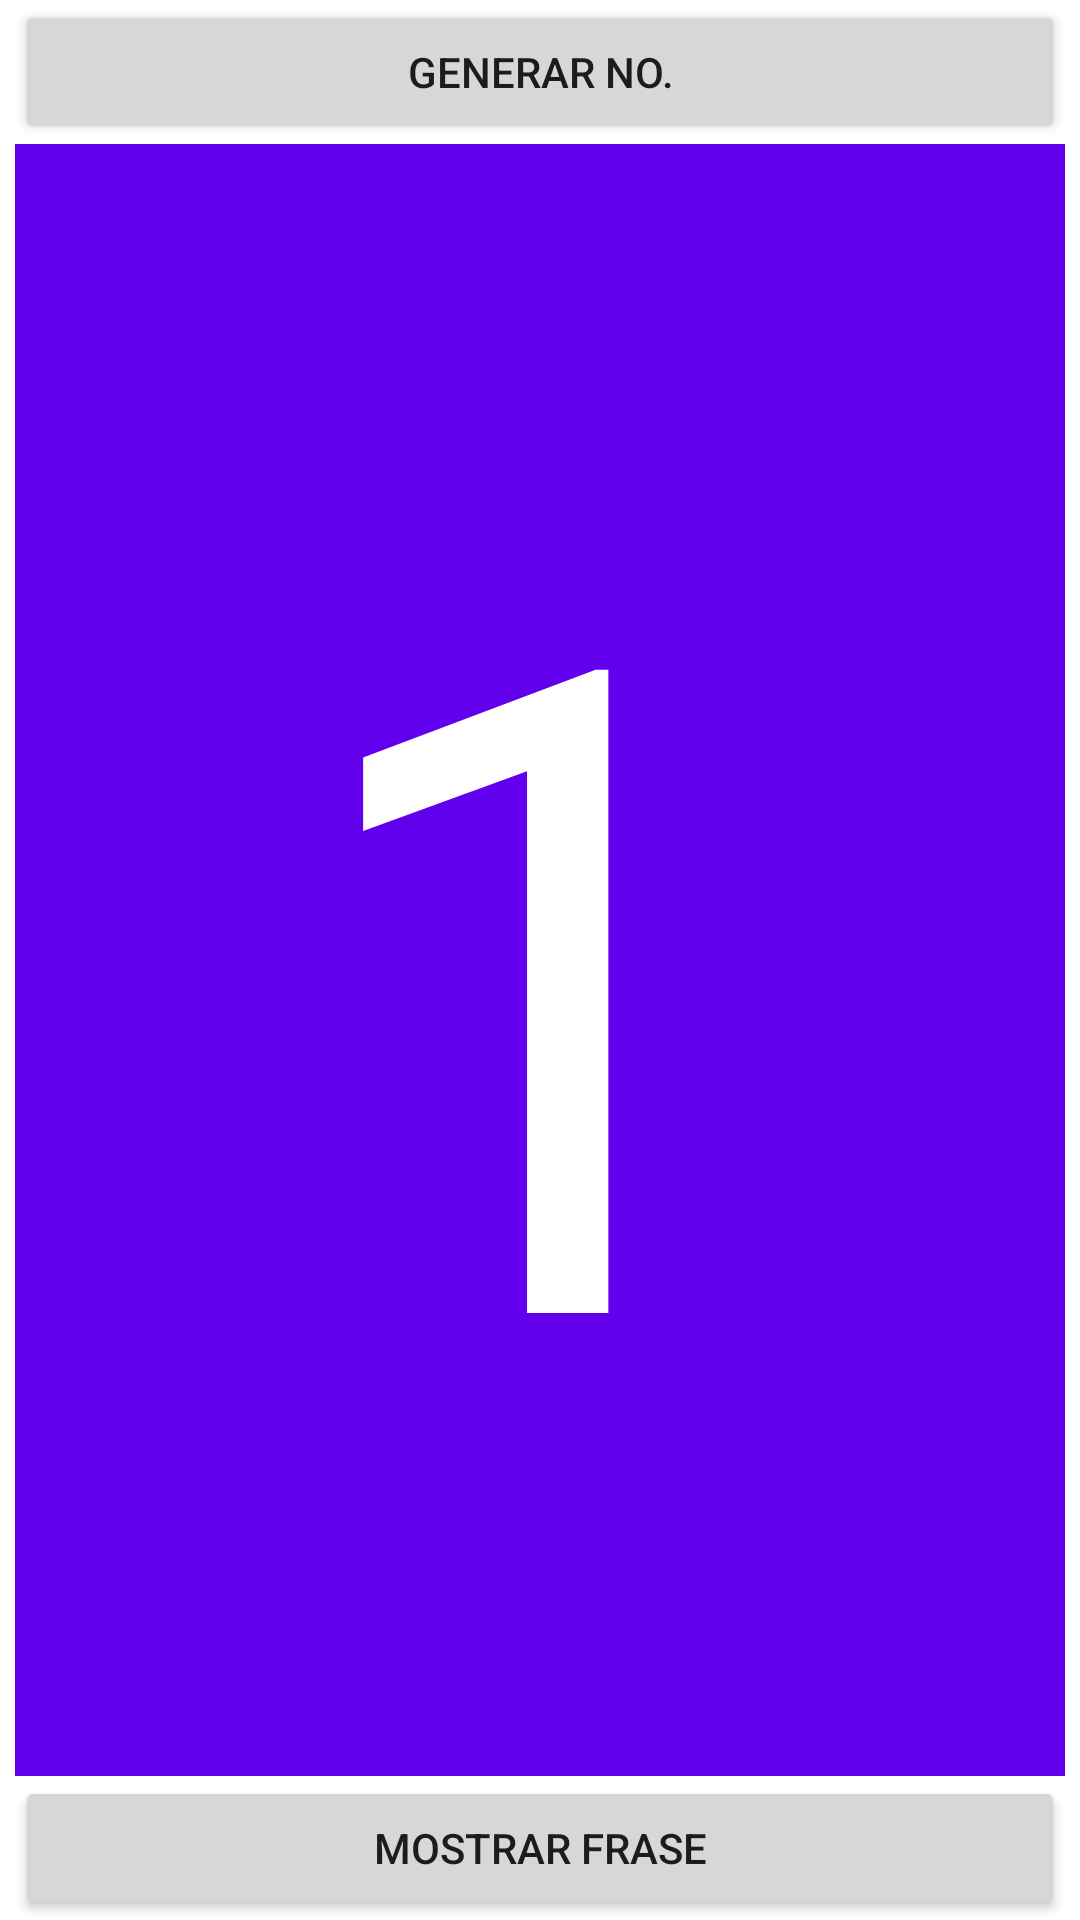

This screen was rendered from an Android layout file. Write that file and the resources it references.
<!-- AndroidManifest.xml: application theme Theme.Lab3FrasesCelebres -->
<!-- res/layout/activity_main.xml -->
<?xml version="1.0" encoding="utf-8"?>
<RelativeLayout xmlns:android="http://schemas.android.com/apk/res/android"
    xmlns:tools="http://schemas.android.com/tools"
    android:layout_width="match_parent"
    android:layout_height="match_parent"
    tools:context=".MainActivity"
    android:paddingHorizontal="@dimen/paddingPrincipal">

    <Button
        android:layout_width="match_parent"
        android:layout_height="wrap_content"
        android:id="@+id/Buton_Num_Aleatorios"

        android:layout_alignParentStart="true"
        android:text="@string/nombreButtonGenerador"
        />

    <TextView
        android:id="@+id/labelNumeroAleatorio"
        android:layout_width="match_parent"
        android:layout_height="wrap_content"
        android:layout_above="@+id/Buton_Frase"
        android:layout_below="@id/Buton_Num_Aleatorios"
        android:background="@color/design_default_color_primary"
        android:gravity="center"
        android:text="@string/numeroAleatorioValor"
        android:textAlignment="gravity"
        android:textColor="@color/design_default_color_on_primary"
        android:textSize="@dimen/NumeroAleatorioTextSize" />

    <Button
        android:id="@+id/Buton_Frase"
        android:layout_width="match_parent"
        android:layout_height="wrap_content"
        android:layout_alignParentStart="true"
        android:layout_alignParentBottom="true"
        android:text="@string/nombreButtonFrase"
        android:onClick="lauchActivityFrase"/>

</RelativeLayout>
<!-- resources referenced by this layout -->
<resources>
  <dimen name="NumeroAleatorioTextSize">300sp</dimen>
  <dimen name="paddingPrincipal">5dp</dimen>
  <string name="nombreButtonFrase">Mostrar Frase</string>
  <string name="nombreButtonGenerador">Generar No.</string>
  <string name="numeroAleatorioValor">1</string>
  <style name="Theme.Lab3FrasesCelebres" parent="Theme.MaterialComponents.DayNight.DarkActionBar">
          
          <item name="colorPrimary">@color/purple_500</item>
          <item name="colorPrimaryVariant">@color/purple_700</item>
          <item name="colorOnPrimary">@color/white</item>
          
          <item name="colorSecondary">@color/teal_200</item>
          <item name="colorSecondaryVariant">@color/teal_700</item>
          <item name="colorOnSecondary">#775B8F</item>
          
          <item name="android:statusBarColor">?attr/colorPrimaryVariant</item>
          
      </style>
  <!-- not gathered from this repository: default colours our renderer supplied (Android Studio template values) -->
  <color name="purple_500">#FF6200EE</color>
  <color name="purple_700">#FF3700B3</color>
  <color name="teal_200">#FF03DAC5</color>
  <color name="teal_700">#FF018786</color>
  <color name="white">#FFFFFFFF</color>
</resources>
